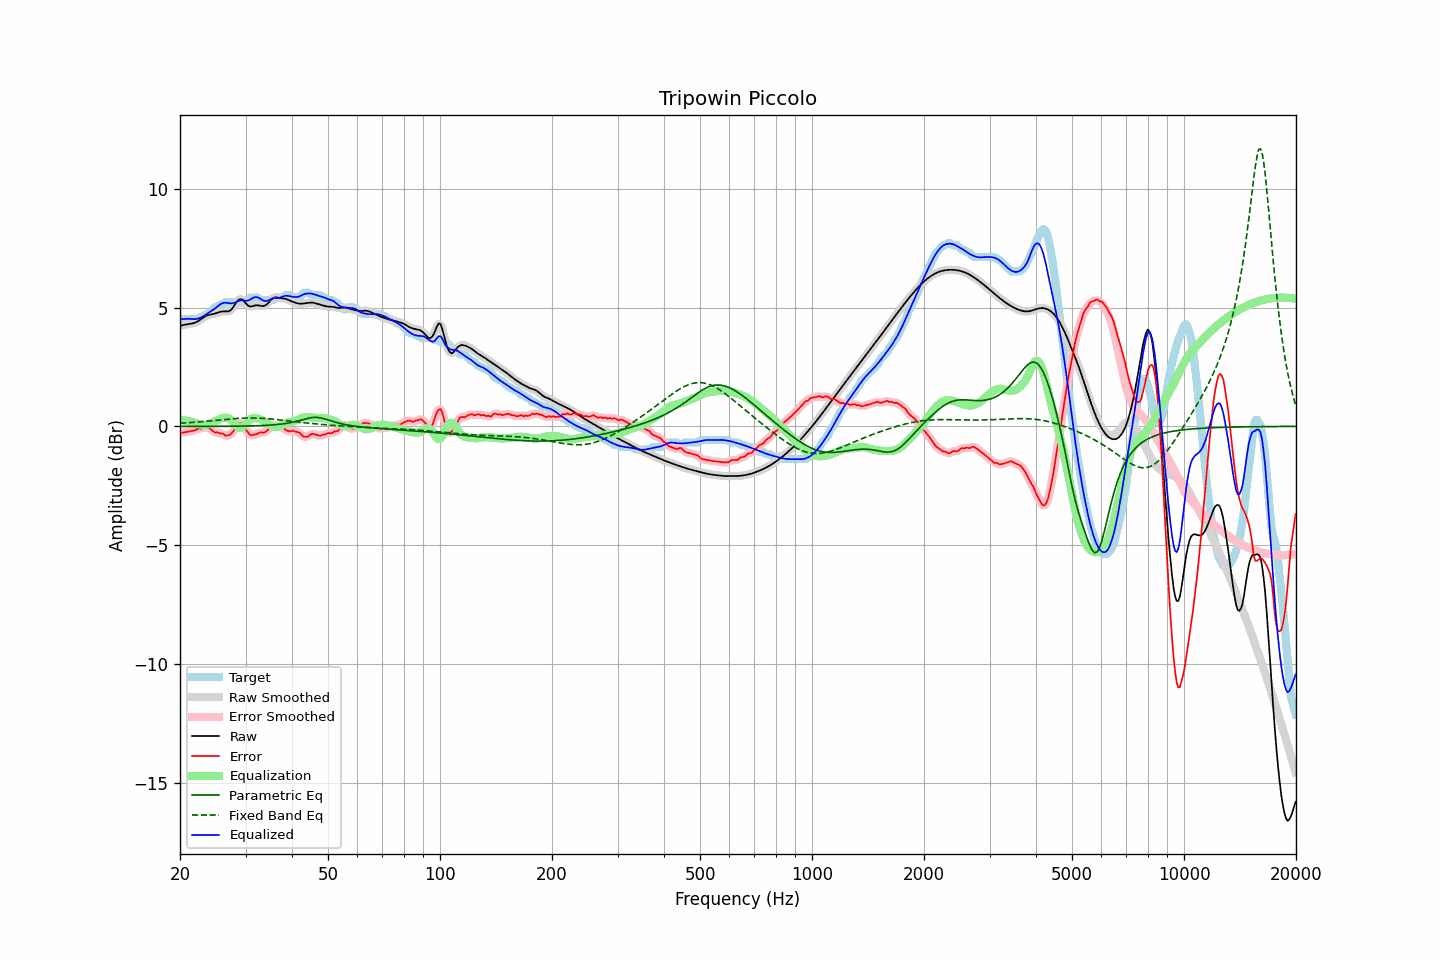

The table this chart was drawn from, first rows:
frequency, raw, error, smoothed, error_smoothed, equalization, parametric_eq, fixed_band_eq, equalized_raw, equalized_smoothed, target
20.00, 4.24, -0.25, 4.24, -0.26, 0.27, -0.00, 0.13, 4.50, 4.50, 4.49
20.20, 4.25, -0.27, 4.25, -0.26, 0.26, -0.00, 0.14, 4.51, 4.51, 4.52
20.40, 4.26, -0.26, 4.26, -0.26, 0.25, -0.00, 0.14, 4.52, 4.52, 4.52
20.61, 4.28, -0.25, 4.28, -0.25, 0.25, -0.00, 0.14, 4.52, 4.52, 4.52
20.81, 4.29, -0.23, 4.29, -0.23, 0.24, -0.00, 0.15, 4.53, 4.53, 4.52
21.02, 4.30, -0.22, 4.30, -0.22, 0.22, -0.00, 0.15, 4.53, 4.53, 4.52
21.23, 4.31, -0.21, 4.31, -0.21, 0.21, -0.00, 0.16, 4.52, 4.52, 4.52
21.44, 4.32, -0.20, 4.32, -0.20, 0.20, -0.00, 0.16, 4.52, 4.52, 4.52
21.66, 4.34, -0.19, 4.34, -0.19, 0.18, -0.00, 0.17, 4.51, 4.51, 4.52
21.87, 4.36, -0.17, 4.36, -0.17, 0.16, -0.00, 0.17, 4.51, 4.51, 4.52
22.09, 4.38, -0.14, 4.38, -0.13, 0.14, -0.00, 0.18, 4.52, 4.52, 4.52
22.31, 4.42, -0.10, 4.42, -0.11, 0.11, -0.00, 0.18, 4.53, 4.53, 4.52
22.54, 4.46, -0.07, 4.46, -0.09, 0.09, -0.00, 0.19, 4.55, 4.55, 4.54
22.76, 4.51, -0.10, 4.51, -0.07, 0.07, -0.00, 0.19, 4.58, 4.58, 4.61
22.99, 4.56, -0.06, 4.56, -0.06, 0.06, -0.00, 0.20, 4.62, 4.62, 4.62
23.22, 4.60, -0.03, 4.60, -0.05, 0.05, 0.00, 0.21, 4.66, 4.66, 4.63
23.45, 4.64, -0.07, 4.64, -0.04, 0.06, 0.00, 0.21, 4.70, 4.70, 4.71
23.69, 4.67, -0.05, 4.67, -0.05, 0.08, 0.00, 0.22, 4.75, 4.75, 4.72
23.92, 4.69, -0.06, 4.69, -0.07, 0.10, 0.00, 0.22, 4.79, 4.79, 4.75
24.16, 4.71, -0.11, 4.71, -0.11, 0.13, 0.00, 0.23, 4.84, 4.84, 4.81
24.40, 4.72, -0.17, 4.72, -0.17, 0.16, 0.00, 0.24, 4.88, 4.88, 4.89
24.65, 4.73, -0.23, 4.73, -0.22, 0.19, 0.00, 0.24, 4.92, 4.92, 4.96
24.89, 4.75, -0.27, 4.75, -0.25, 0.22, 0.00, 0.25, 4.97, 4.97, 5.02
25.14, 4.77, -0.25, 4.77, -0.27, 0.25, 0.00, 0.26, 5.03, 5.03, 5.02
25.39, 4.80, -0.26, 4.80, -0.27, 0.28, 0.00, 0.26, 5.08, 5.08, 5.06
25.65, 4.82, -0.31, 4.82, -0.28, 0.31, 0.00, 0.27, 5.13, 5.13, 5.12
25.91, 4.83, -0.29, 4.83, -0.31, 0.34, 0.00, 0.28, 5.17, 5.17, 5.12
26.16, 4.84, -0.32, 4.84, -0.34, 0.36, 0.00, 0.28, 5.20, 5.19, 5.16
26.43, 4.84, -0.38, 4.84, -0.36, 0.37, 0.00, 0.29, 5.21, 5.20, 5.22
26.69, 4.84, -0.39, 4.84, -0.39, 0.37, 0.00, 0.30, 5.20, 5.20, 5.22
26.96, 4.84, -0.38, 4.84, -0.39, 0.35, 0.01, 0.30, 5.19, 5.19, 5.22
27.23, 4.87, -0.36, 4.87, -0.35, 0.31, 0.01, 0.31, 5.18, 5.18, 5.22
27.50, 4.92, -0.30, 4.93, -0.30, 0.25, 0.01, 0.32, 5.18, 5.18, 5.22
27.77, 5.01, -0.22, 5.01, -0.22, 0.18, 0.01, 0.32, 5.19, 5.19, 5.22
28.05, 5.11, -0.12, 5.11, -0.11, 0.10, 0.01, 0.33, 5.21, 5.21, 5.22
28.33, 5.21, -0.01, 5.21, -0.01, 0.03, 0.01, 0.33, 5.24, 5.24, 5.22
28.62, 5.30, 0.07, 5.29, 0.07, -0.03, 0.01, 0.34, 5.27, 5.26, 5.22
28.90, 5.35, 0.13, 5.34, 0.13, -0.06, 0.01, 0.34, 5.29, 5.29, 5.22
29.19, 5.35, 0.13, 5.35, 0.13, -0.05, 0.01, 0.34, 5.30, 5.30, 5.22
29.48, 5.33, 0.10, 5.32, 0.08, -0.02, 0.01, 0.35, 5.31, 5.30, 5.22
29.78, 5.25, -0.02, 5.25, -0.01, 0.04, 0.01, 0.35, 5.29, 5.29, 5.27
30.08, 5.18, -0.15, 5.18, -0.12, 0.11, 0.02, 0.35, 5.28, 5.28, 5.32
30.38, 5.10, -0.22, 5.11, -0.24, 0.18, 0.02, 0.35, 5.28, 5.29, 5.32
30.68, 5.05, -0.31, 5.06, -0.32, 0.25, 0.02, 0.35, 5.31, 5.31, 5.37
30.99, 5.05, -0.38, 5.05, -0.36, 0.31, 0.02, 0.35, 5.35, 5.35, 5.42
31.30, 5.06, -0.37, 5.05, -0.37, 0.34, 0.02, 0.35, 5.39, 5.39, 5.42
31.61, 5.07, -0.35, 5.07, -0.36, 0.35, 0.02, 0.35, 5.43, 5.43, 5.42
31.93, 5.09, -0.33, 5.09, -0.34, 0.35, 0.03, 0.35, 5.44, 5.44, 5.42
32.24, 5.10, -0.33, 5.10, -0.31, 0.34, 0.03, 0.35, 5.43, 5.43, 5.42
32.57, 5.09, -0.28, 5.09, -0.28, 0.32, 0.03, 0.35, 5.41, 5.41, 5.37
32.89, 5.08, -0.25, 5.08, -0.27, 0.29, 0.03, 0.34, 5.37, 5.37, 5.32
33.22, 5.06, -0.26, 5.06, -0.26, 0.26, 0.04, 0.34, 5.33, 5.33, 5.32
33.55, 5.06, -0.26, 5.07, -0.25, 0.23, 0.04, 0.33, 5.29, 5.29, 5.32
33.89, 5.09, -0.24, 5.09, -0.24, 0.19, 0.04, 0.33, 5.27, 5.28, 5.32
34.23, 5.13, -0.19, 5.14, -0.19, 0.14, 0.04, 0.33, 5.28, 5.28, 5.32
34.57, 5.20, -0.12, 5.20, -0.12, 0.10, 0.05, 0.32, 5.30, 5.30, 5.32
34.92, 5.28, -0.04, 5.28, -0.04, 0.06, 0.05, 0.31, 5.34, 5.34, 5.32
35.27, 5.35, 0.02, 5.35, 0.02, 0.03, 0.06, 0.31, 5.37, 5.37, 5.32
35.62, 5.40, 0.08, 5.40, 0.05, -0.01, 0.06, 0.30, 5.39, 5.39, 5.32
35.97, 5.43, 0.05, 5.42, 0.05, -0.03, 0.07, 0.29, 5.40, 5.40, 5.38
... 635 more rows
